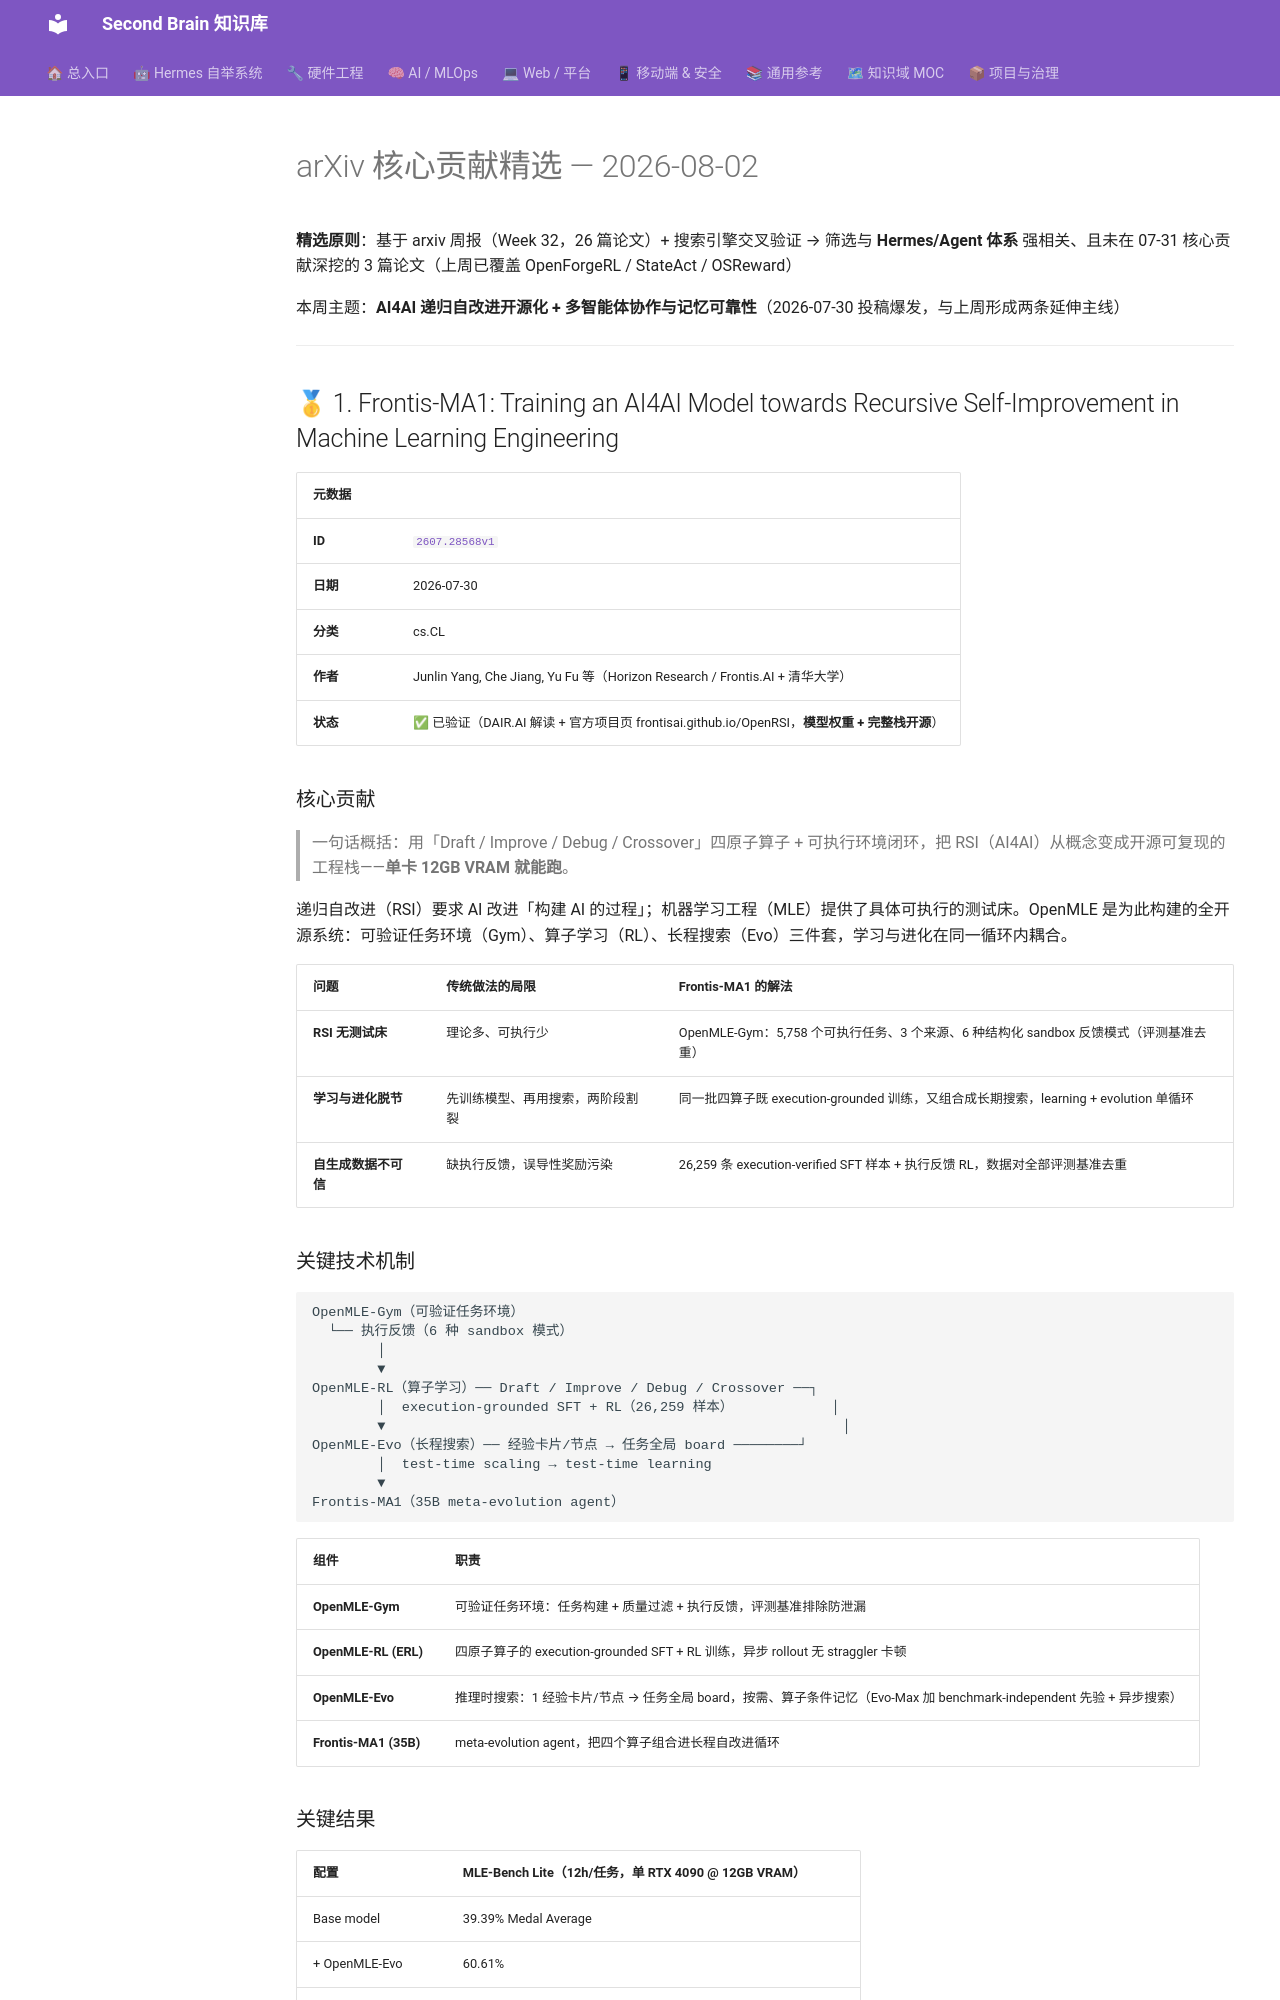

repository: mo9652962-ai/second-brain · page: kb/knowledge/Research/arxiv-2026-08-02-core-contributions/index.html · generator: mkdocs

---
aliases:
  - arxiv-2026-08-02-core
  - frontis-m1-agentradio-sigma-mem
tags: [arxiv, research, ai-agent, llm, ai4ai, recursive-self-improvement, multi-agent, memory, reliability]
created: 2026-08-02
updated: 2026-08-02
status: adopted
source: arxiv-weekly-2026-08-02
---

# arXiv 核心贡献精选 — 2026-08-02

**精选原则**：基于 arxiv 周报（Week 32，26 篇论文）+ 搜索引擎交叉验证 → 筛选与 **Hermes/Agent 体系** 强相关、且未在 07-31 核心贡献深挖的 3 篇论文（上周已覆盖 OpenForgeRL / StateAct / OSReward）

本周主题：**AI4AI 递归自改进开源化 + 多智能体协作与记忆可靠性**（2026-07-30 投稿爆发，与上周形成两条延伸主线）

---

## 🥇 1. Frontis-MA1: Training an AI4AI Model towards Recursive Self-Improvement in Machine Learning Engineering

| 元数据 |  |
|:-------|:--|
| **ID** | [`2607.28568v1`](https://arxiv.org/abs/2607.28568v1) |
| **日期** | 2026-07-30 |
| **分类** | cs.CL |
| **作者** | Junlin Yang, Che Jiang, Yu Fu 等（Horizon Research / Frontis.AI + 清华大学） |
| **状态** | ✅ 已验证（DAIR.AI 解读 + 官方项目页 frontisai.github.io/OpenRSI，**模型权重 + 完整栈开源**） |

### 核心贡献

> 一句话概括：用「Draft / Improve / Debug / Crossover」四原子算子 + 可执行环境闭环，把 RSI（AI4AI）从概念变成开源可复现的工程栈——**单卡 12GB VRAM 就能跑**。

递归自改进（RSI）要求 AI 改进「构建 AI 的过程」；机器学习工程（MLE）提供了具体可执行的测试床。OpenMLE 是为此构建的全开源系统：可验证任务环境（Gym）、算子学习（RL）、长程搜索（Evo）三件套，学习与进化在同一循环内耦合。

| 问题 | 传统做法的局限 | Frontis-MA1 的解法 |
|------|--------------|-------------------|
| **RSI 无测试床** | 理论多、可执行少 | OpenMLE-Gym：5,758 个可执行任务、3 个来源、6 种结构化 sandbox 反馈模式（评测基准去重） |
| **学习与进化脱节** | 先训练模型、再用搜索，两阶段割裂 | 同一批四算子既 execution-grounded 训练，又组合成长期搜索，learning + evolution 单循环 |
| **自生成数据不可信** | 缺执行反馈，误导性奖励污染 | 26,259 条 execution-verified SFT 样本 + 执行反馈 RL，数据对全部评测基准去重 |

### 关键技术机制

```
OpenMLE-Gym（可验证任务环境）
  └── 执行反馈（6 种 sandbox 模式）
        │
        ▼
OpenMLE-RL（算子学习）── Draft / Improve / Debug / Crossover ──┐
        │  execution-grounded SFT + RL（26,259 样本）            │
        ▼                                                        │
OpenMLE-Evo（长程搜索）── 经验卡片/节点 → 任务全局 board ────────┘
        │  test-time scaling → test-time learning
        ▼
Frontis-MA1（35B meta-evolution agent）
```

| 组件 | 职责 |
|:-----|:------|
| **OpenMLE-Gym** | 可验证任务环境：任务构建 + 质量过滤 + 执行反馈，评测基准排除防泄漏 |
| **OpenMLE-RL (ERL)** | 四原子算子的 execution-grounded SFT + RL 训练，异步 rollout 无 straggler 卡顿 |
| **OpenMLE-Evo** | 推理时搜索：1 经验卡片/节点 → 任务全局 board，按需、算子条件记忆（Evo-Max 加 benchmark-independent 先验 + 异步搜索） |
| **Frontis-MA1 (35B)** | meta-evolution agent，把四个算子组合进长程自改进循环 |
